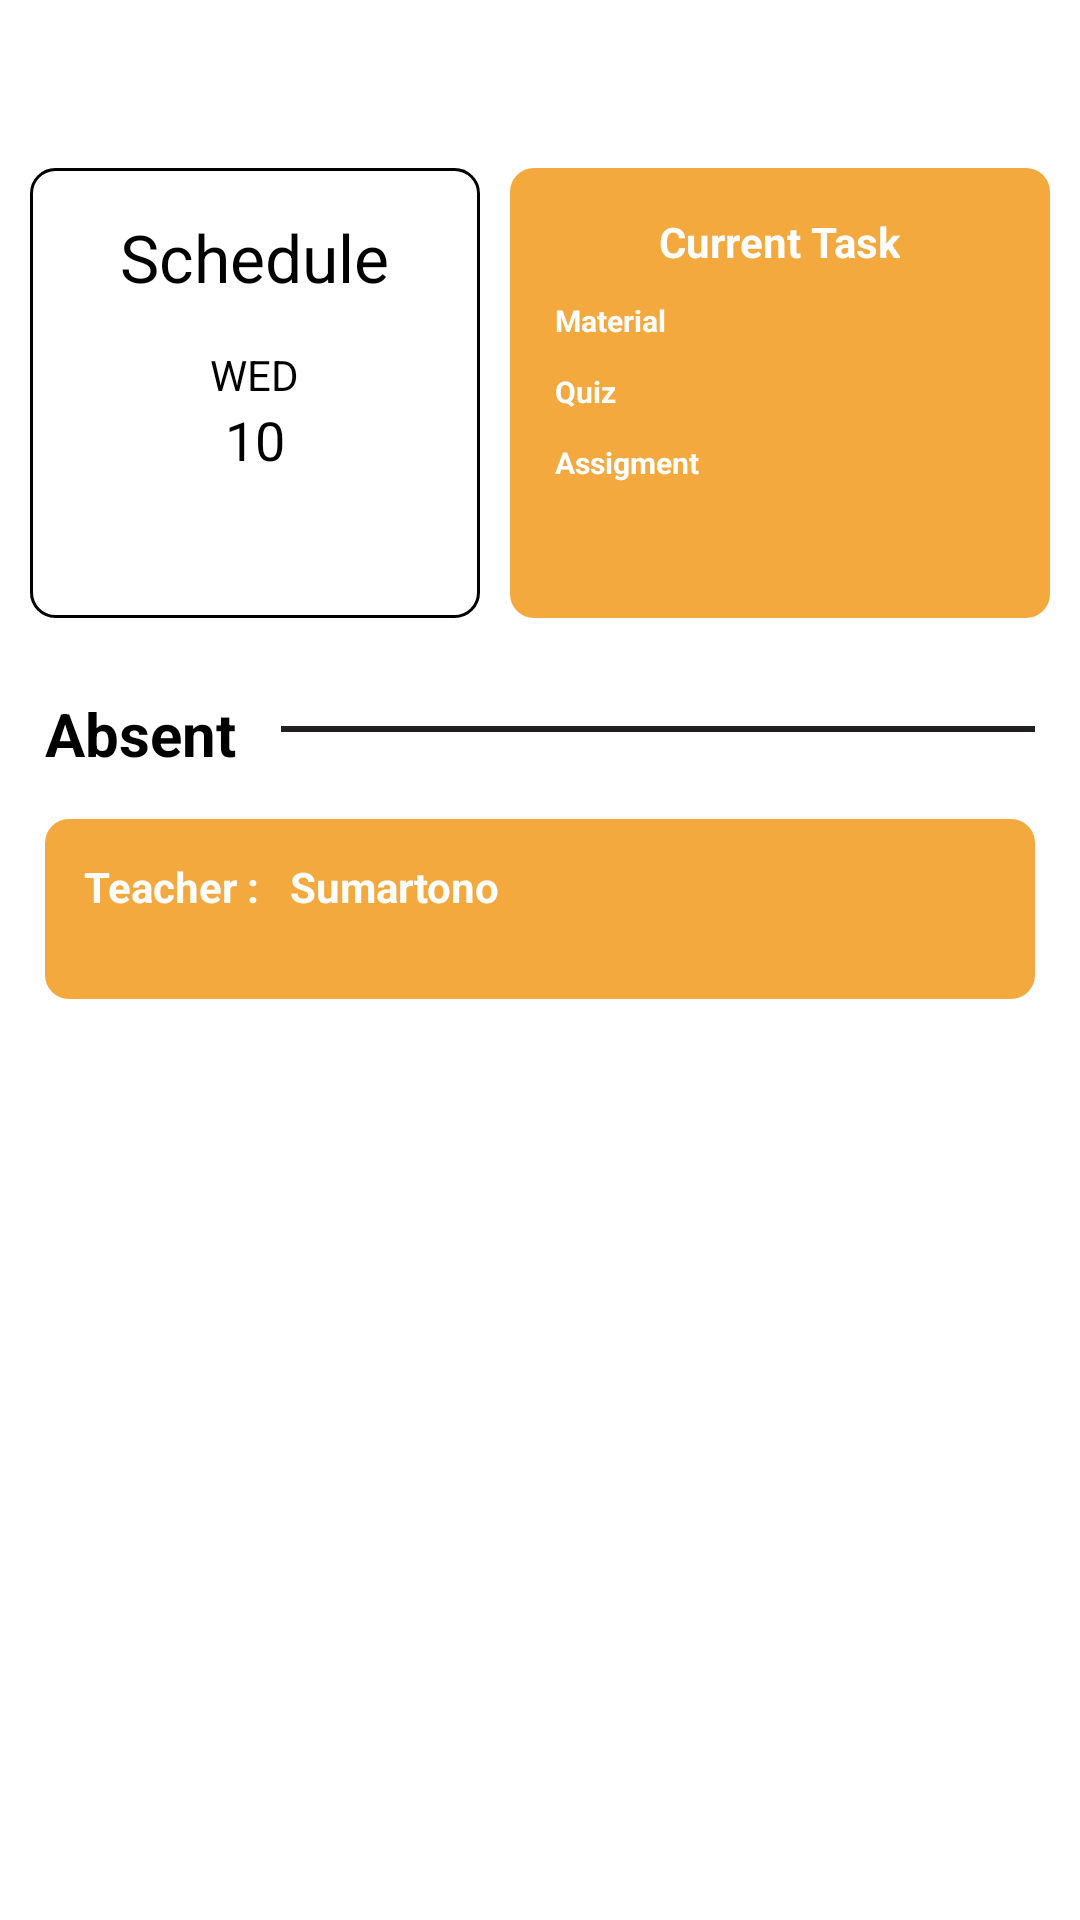

Layout XML and referenced resources for this Android screen:
<!-- AndroidManifest.xml: application theme Theme.Classroom -->
<!-- res/layout/activity_schedule_board.xml -->
<?xml version="1.0" encoding="utf-8"?>
<RelativeLayout
    xmlns:android="http://schemas.android.com/apk/res/android"
    xmlns:tools="http://schemas.android.com/tools"
    android:layout_width="match_parent"
    android:layout_height="match_parent"
    tools:context=".activity.ScheduleBoardActivity">

    <androidx.appcompat.widget.Toolbar
        android:id="@+id/tbboard"
        android:layout_width="match_parent"
        android:layout_height="wrap_content"/>

    <RelativeLayout
        android:id="@+id/rel1"
        android:layout_width="150dp"
        android:layout_height="150dp"
        android:layout_below="@id/tbboard"
        android:layout_marginLeft="10dp"
        android:background="@drawable/bg_corner_radius"
        android:padding="15dp">

        <TextView
            android:id="@+id/txhome"
            android:layout_width="wrap_content"
            android:layout_height="wrap_content"
            android:layout_centerHorizontal="true"
            android:layout_marginBottom="10dp"
            android:text="Schedule"
            android:textColor="@color/black"
            android:textSize="22sp" />

        <TextView
            android:id="@+id/txhomehari"
            android:layout_width="wrap_content"
            android:layout_height="wrap_content"
            android:layout_below="@id/txhome"
            android:layout_centerHorizontal="true"
            android:layout_marginTop="5dp"
            android:text="WED"
            android:textColor="@color/black"
            android:textSize="14sp" />

        <TextView
            android:id="@+id/txhometgl"
            android:layout_width="wrap_content"
            android:layout_height="wrap_content"
            android:layout_below="@id/txhomehari"
            android:layout_centerHorizontal="true"
            android:text="10"
            android:textColor="@color/black"
            android:textSize="18sp" />
    </RelativeLayout>

    <RelativeLayout
        android:id="@+id/rel2"
        android:layout_width="match_parent"
        android:layout_height="150dp"
        android:layout_below="@id/tbboard"
        android:layout_alignParentRight="true"
        android:layout_marginLeft="10dp"
        android:layout_marginRight="10dp"
        android:layout_toRightOf="@id/rel1"
        android:background="@drawable/bg_corner_orange"
        android:padding="15dp">

        <TextView
            android:id="@+id/txhometask"
            android:layout_width="wrap_content"
            android:layout_height="wrap_content"
            android:layout_centerHorizontal="true"
            android:layout_marginBottom="5dp"
            android:text="Current Task"
            android:textColor="@color/white"
            android:textSize="14sp"
            android:textStyle="bold" />

        <TextView
            android:id="@+id/txhometask1"
            android:layout_width="wrap_content"
            android:layout_height="wrap_content"
            android:layout_below="@id/txhometask"
            android:layout_marginTop="5dp"
            android:layout_marginBottom="5dp"
            android:text="Material"
            android:textColor="@color/white"
            android:textSize="10sp"
            android:textStyle="bold" />

        <TextView
            android:id="@+id/txhometask2"
            android:layout_width="wrap_content"
            android:layout_height="wrap_content"
            android:layout_below="@+id/txhometask1"
            android:layout_marginTop="5dp"
            android:layout_marginBottom="5dp"
            android:text="Quiz"
            android:textColor="@color/white"
            android:textSize="10sp"
            android:textStyle="bold" />

        <TextView
            android:id="@+id/txhometask3"
            android:layout_width="wrap_content"
            android:layout_height="wrap_content"
            android:layout_below="@+id/txhometask2"
            android:layout_marginTop="5dp"
            android:layout_marginBottom="5dp"
            android:text="Assigment"
            android:textColor="@color/white"
            android:textSize="10sp"
            android:textStyle="bold" />

    </RelativeLayout>

    <ScrollView
        android:layout_width="match_parent"
        android:layout_height="match_parent"
        android:layout_below="@id/rel2">

        <LinearLayout
            android:layout_width="match_parent"
            android:layout_height="match_parent"
            android:orientation="vertical">

            <androidx.recyclerview.widget.RecyclerView
                android:id="@+id/rv_scedule"
                android:layout_width="match_parent"
                android:layout_height="wrap_content"
                android:layout_marginTop="10dp"
                android:background="@drawable/bg_corner_line" />

            <RelativeLayout
                android:layout_width="match_parent"
                android:layout_height="wrap_content"
                android:layout_below="@id/rv_scedule">

                <TextView
                    android:id="@+id/tx_absent"
                    android:layout_width="wrap_content"
                    android:layout_height="wrap_content"
                    android:layout_marginStart="15dp"
                    android:layout_marginTop="15dp"
                    android:layout_marginEnd="15dp"
                    android:layout_marginBottom="15dp"
                    android:text="Absent"
                    android:textColor="@color/black"
                    android:textSize="20sp"
                    android:textStyle="bold" />

                <ImageView
                    android:layout_width="match_parent"
                    android:layout_height="wrap_content"
                    android:layout_marginTop="15dp"
                    android:layout_marginRight="15dp"
                    android:layout_marginBottom="15dp"
                    android:layout_toRightOf="@id/tx_absent"
                    android:scaleType="center"
                    android:src="@drawable/ic_baseline_horizontal" />

            </RelativeLayout>

            <RelativeLayout
                android:layout_width="match_parent"
                android:layout_height="match_parent"
                android:layout_below="@id/tx_absent"
                android:layout_marginLeft="15dp"
                android:layout_marginRight="15dp"
                android:padding="8dp"
                android:background="@drawable/bg_corner_orange">

                <TextView
                    android:id="@+id/tx_teac"
                    android:layout_width="wrap_content"
                    android:layout_height="wrap_content"
                    android:layout_marginLeft="5dp"
                    android:layout_marginTop="5dp"
                    android:text="Teacher :"
                    android:textColor="@color/white"
                    android:textStyle="bold" />

                <TextView
                    android:id="@+id/tx_teacher"
                    android:layout_width="wrap_content"
                    android:layout_height="wrap_content"
                    android:layout_marginLeft="10dp"
                    android:layout_marginTop="5dp"
                    android:layout_toRightOf="@id/tx_teac"
                    android:text="Sumartono"
                    android:textColor="@color/white"
                    android:textStyle="bold" />

                <androidx.recyclerview.widget.RecyclerView
                    android:id="@+id/rv_absent"
                    android:layout_width="match_parent"
                    android:layout_height="match_parent"
                    android:layout_below="@id/tx_teac"
                    android:layout_marginStart="10dp"
                    android:layout_marginTop="10dp"
                    android:layout_marginEnd="10dp"
                    android:layout_marginBottom="10dp" />
            </RelativeLayout>

        </LinearLayout>

    </ScrollView>
</RelativeLayout>
<!-- resources referenced by this layout -->
<resources>
  <color name="black">#FF000000</color>
  <color name="white">#FFFFFFFF</color>
  <!-- drawable bg_corner_line (drawable) -->
  <?xml version="1.0" encoding="utf-8"?>
  
  <shape
      xmlns:android="http://schemas.android.com/apk/res/android">
      <solid android:color="@color/white"/>
      <stroke android:color="@color/black"
          android:width="1dp"/>
      <corners android:radius="2dp" />
  
  </shape>
  <!-- drawable bg_corner_orange (drawable) -->
  <?xml version="1.0" encoding="utf-8"?>
  
  <shape
      xmlns:android="http://schemas.android.com/apk/res/android">
      <corners android:radius="8dp" />
      <solid android:color="#F4A93F" />
  
  </shape>
  <!-- drawable bg_corner_radius (drawable) -->
  <?xml version="1.0" encoding="utf-8"?>
  
  <shape
      xmlns:android="http://schemas.android.com/apk/res/android">
      <solid android:color="#FFFfff"/>
      <stroke android:color="@color/black"
          android:width="1dp"/>
      <corners android:radius="8dp" />
  
  </shape>
  <!-- drawable ic_baseline_horizontal (drawable) -->
  <?xml version="1.0" encoding="utf-8"?>
  
  <vector xmlns:android="http://schemas.android.com/apk/res/android"
      android:width="560dp"
      android:height="24dp"
      android:tint="#211F1F"
      android:viewportWidth="24"
      android:viewportHeight="24">
      <path
          android:fillColor="@android:color/white"
          android:fillType="evenOdd"
          android:pathData="M4,11h16v2h-16z" />
  </vector>
  <style name="Theme.Classroom" parent="Theme.MaterialComponents.DayNight.NoActionBar">
          
          <item name="colorPrimary">@color/orange</item>
          <item name="colorPrimaryVariant">@color/orangelight</item>
          <item name="colorOnPrimary">@color/white</item>
          
          <item name="colorSecondary">@color/teal_200</item>
          <item name="colorSecondaryVariant">@color/teal_700</item>
          <item name="colorOnSecondary">@color/black</item>
          
          <item name="android:statusBarColor" tools:targetApi="l">?attr/colorPrimaryVariant</item>
          
      </style>
  <color name="orange">#F4A93F</color>
  <color name="orangelight">#F39321</color>
  <color name="teal_200">#FF03DAC5</color>
  <color name="teal_700">#FF018786</color>
</resources>
